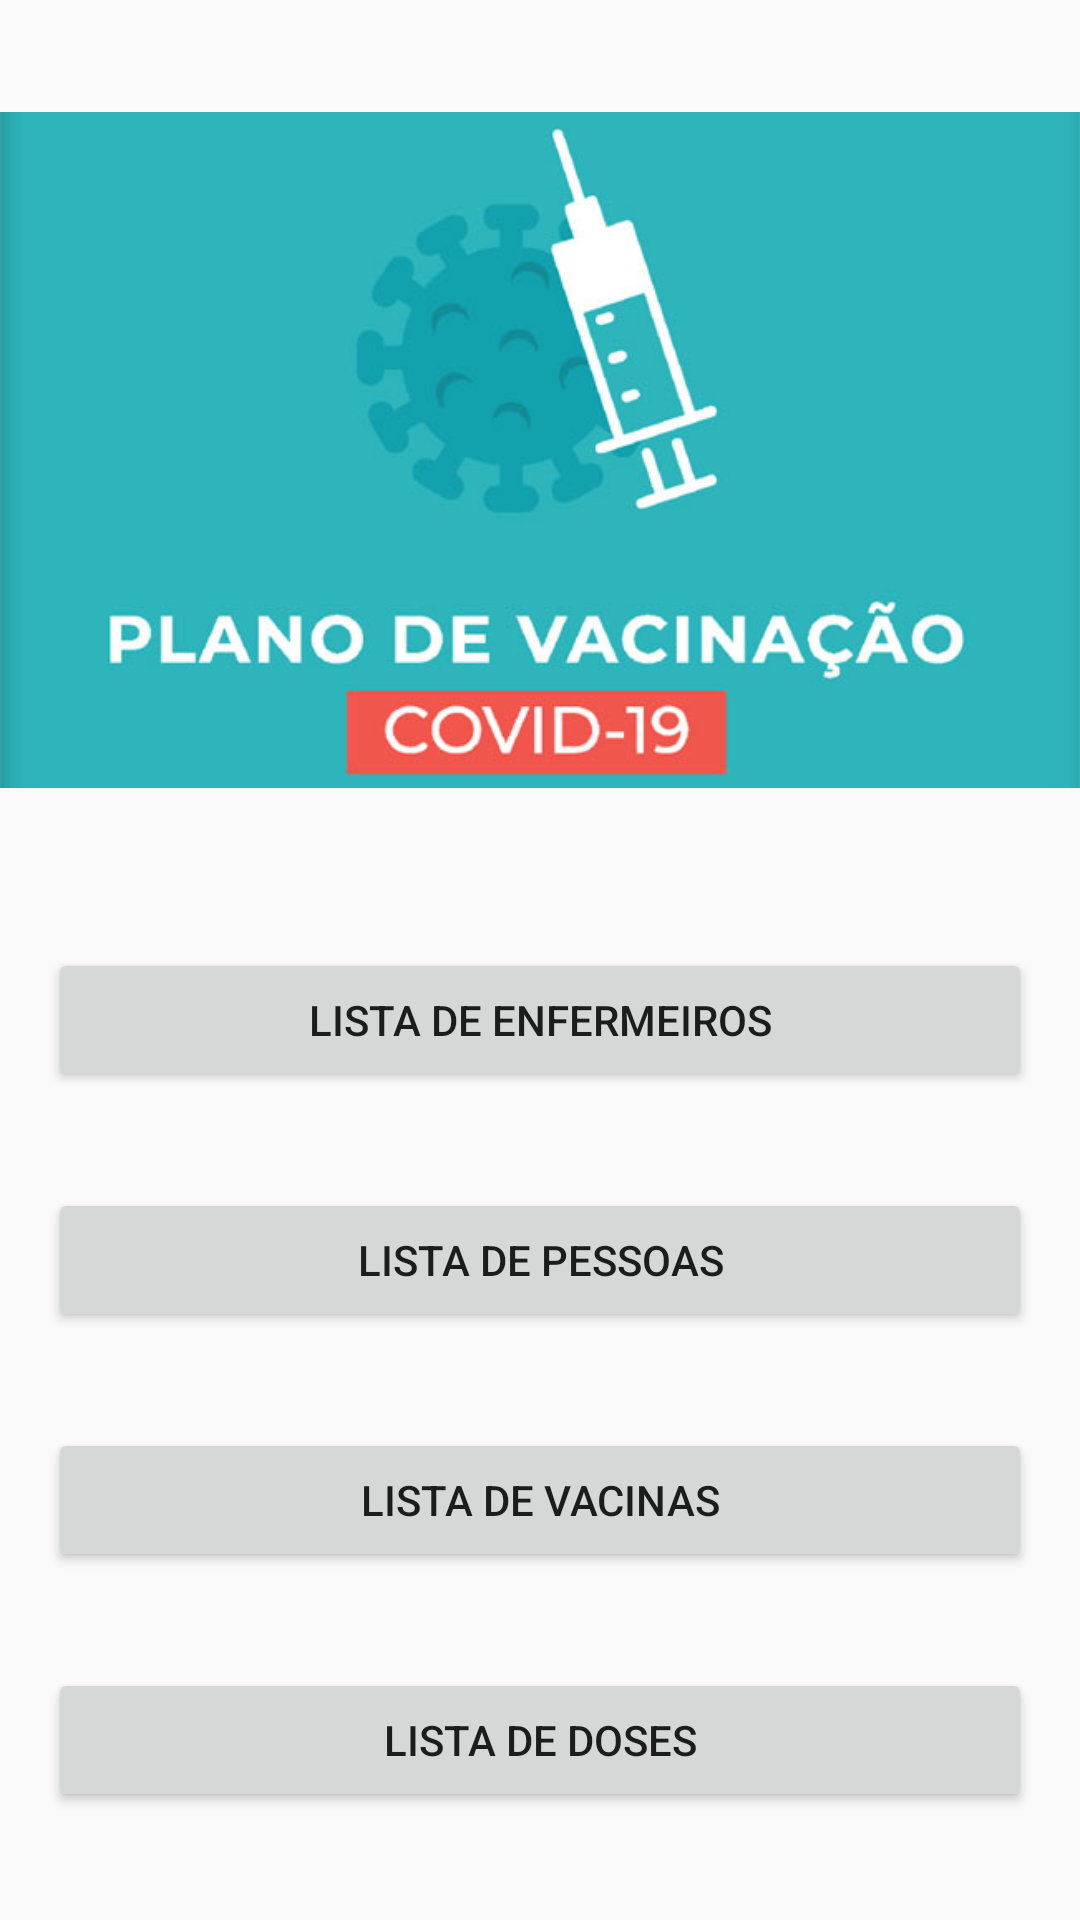

Here is an Android app screen rendered from its layout file. Give the layout XML and the strings, colors and styles it references.
<!-- AndroidManifest.xml: application theme Theme.Trabalho_final -->
<!-- res/layout/fragment_home.xml -->
<?xml version="1.0" encoding="utf-8"?>
<LinearLayout xmlns:android="http://schemas.android.com/apk/res/android"
    xmlns:app="http://schemas.android.com/apk/res-auto"
    xmlns:tools="http://schemas.android.com/tools"
    android:layout_width="match_parent"
    android:layout_height="match_parent"
    android:orientation="vertical">

    <ImageView
        android:id="@+id/imageView4"
        android:layout_width="match_parent"
        android:layout_height="300dp"
        android:contentDescription="@string/imagem_inicial"
        app:srcCompat="@drawable/plano_vacinacao_covid19" />

    <Button
        android:id="@+id/buttonHomeListaEnfermeiros"
        android:layout_width="match_parent"
        android:layout_height="wrap_content"
        android:layout_margin="16dp"
        android:onClick="navegaListaEnfermeiros"
        android:text="@string/lista_de_enfermeiros" />

    <Button
        android:id="@+id/buttonHomeListaPessoas"
        android:layout_width="match_parent"
        android:layout_height="wrap_content"
        android:layout_margin="16dp"
        android:onClick="navegaListaPessoas"
        android:text="@string/lista_de_pessoas" />

    <Button
        android:id="@+id/buttonHomeListaVacinas"
        android:layout_width="match_parent"
        android:layout_height="wrap_content"
        android:layout_margin="16dp"
        android:onClick="navegaListaVacinas"
        android:text="@string/lista_de_vacinas" />

    <Button
        android:id="@+id/buttonHomeListaDoses"
        android:layout_width="match_parent"
        android:layout_height="wrap_content"
        android:layout_margin="16dp"
        android:onClick="navegaListaDoses"
        android:text="@string/lista_de_doses" />
</LinearLayout>
<!-- resources referenced by this layout -->
<resources>
  <!-- drawable plano_vacinacao_covid19: jpg bitmap (drawable-v21, 26528 bytes) -->
  <string name="imagem_inicial">imagem_inicial</string>
  <string name="lista_de_doses">Lista De Doses</string>
  <string name="lista_de_enfermeiros">Lista de Enfermeiros</string>
  <string name="lista_de_pessoas">Lista de Pessoas</string>
  <string name="lista_de_vacinas">Lista de Vacinas</string>
  <style name="Theme.Trabalho_final" parent="Theme.AppCompat.Light.DarkActionBar">
          
          <item name="colorPrimary">@color/purple_500</item>
          <item name="colorPrimaryVariant">@color/purple_700</item>
          <item name="colorOnPrimary">@color/white</item>
          
          <item name="colorSecondary">@color/teal_200</item>
          <item name="colorSecondaryVariant">@color/teal_700</item>
          <item name="colorOnSecondary">@color/black</item>
          
          <item name="android:statusBarColor" tools:targetApi="l">?attr/colorPrimaryVariant</item>
          
      </style>
  <color name="purple_500">#FF6200EE</color>
  <color name="purple_700">#FF3700B3</color>
  <color name="white">#FFFFFFFF</color>
  <color name="teal_200">#FF03DAC5</color>
  <color name="teal_700">#FF018786</color>
  <color name="black">#FF000000</color>
</resources>
